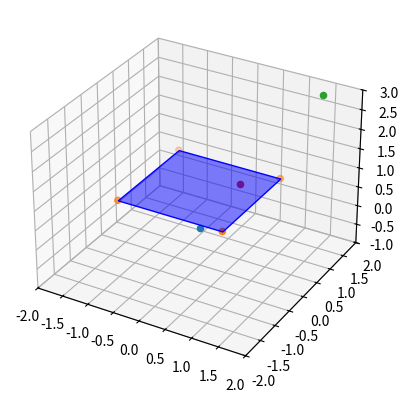

Reproduce this figure in Python.
import numpy as np
import matplotlib.pyplot as plt
from mpl_toolkits.mplot3d import Axes3D
from mpl_toolkits.mplot3d.art3d import Poly3DCollection


def draw(ax, verts, faces=[]):
    """
    Draw the object defined by vertices and faces.
    """

    ax.scatter3D(verts[:, 0], verts[:, 1], verts[:, 2])

    if faces:
        ax.add_collection3d(Poly3DCollection(faces,
                                             facecolors='blue',
                                             linewidths=1,
                                             edgecolor='b',
                                             alpha=0.5))

def build_projection_matrix(camera, dist=1):
    """
    Builds a simple projection matrix given a camera position
    and the distance of the viewing plane from the camera.
    """
    proj = np.array([[1, 0, 0, 0],
                     [0, 1, 0, 0],
                     [0, 0, 1, 0],
                     [0, 0, 1/dist, 0]])

    return proj


def main():
    # Viewing Plane
    view_plane = np.array([[-1, -1, 1],
                           [1, -1, 1],
                           [1, 1, 1],
                           [-1, 1, 1]])

    faces = [[view_plane[0], view_plane[1], view_plane[2], view_plane[3]]]

    # Camera location
    camera = np.array([[0, 0, 0]])

    # Point in 3D space
    point = np.array([[1.5, 1.5, 3]])

    # Get the projection matrix and calculate the projected point.
    proj_matrix = build_projection_matrix(camera)

    proj_point = proj_matrix @ np.append(point, 1)
    proj_point /= proj_point[3]
    proj_point = np.expand_dims(proj_point, axis=0)

    fig = plt.figure()
    ax = fig.add_subplot(111, projection='3d')
    ax.set_xlim([-2, 2])
    ax.set_ylim([-2, 2])
    ax.set_zlim([-1, 3])

    draw(ax, camera)
    draw(ax, view_plane, faces)
    draw(ax, point)
    draw(ax, proj_point)

    plt.show()


if __name__ == "__main__":
    main()
